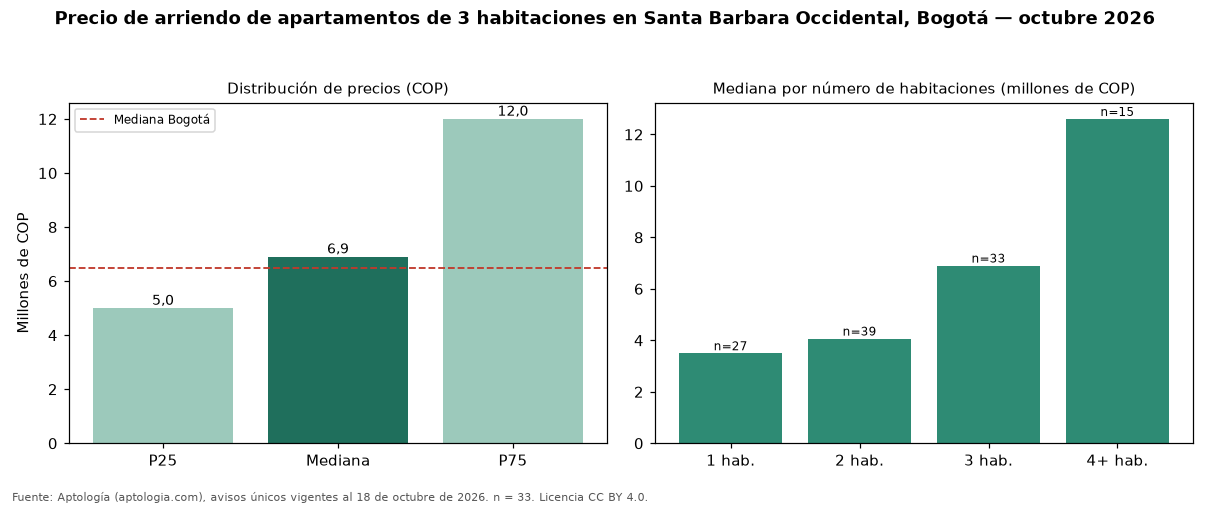

Source data for this figure (header and first rows):
seccion, metrica, valor_cop, n
precio, p25, 5000000, 33
precio, mediana, 6905000, 33
precio, p75, 12000000, 33
cop_por_m2, p25, 38125, 33
cop_por_m2, mediana, 48077, 33
cop_por_m2, p75, 60606, 33
area, area_mediana_m2, 140.5, 33
habitaciones, 1, 3500000, 27
habitaciones, 2, 4068477, 39
habitaciones, 3, 6905000, 33
habitaciones, 4+, 12600000, 15
administracion, mediana, 1300000, 19
estrato, moda, 5, 
parqueadero, porcentaje_con_parqueadero, 100.0, 33
ciudad, mediana_ciudad, 6500000, 4860
ciudad, mediana_cop_por_m2_ciudad, 46296, 4860
